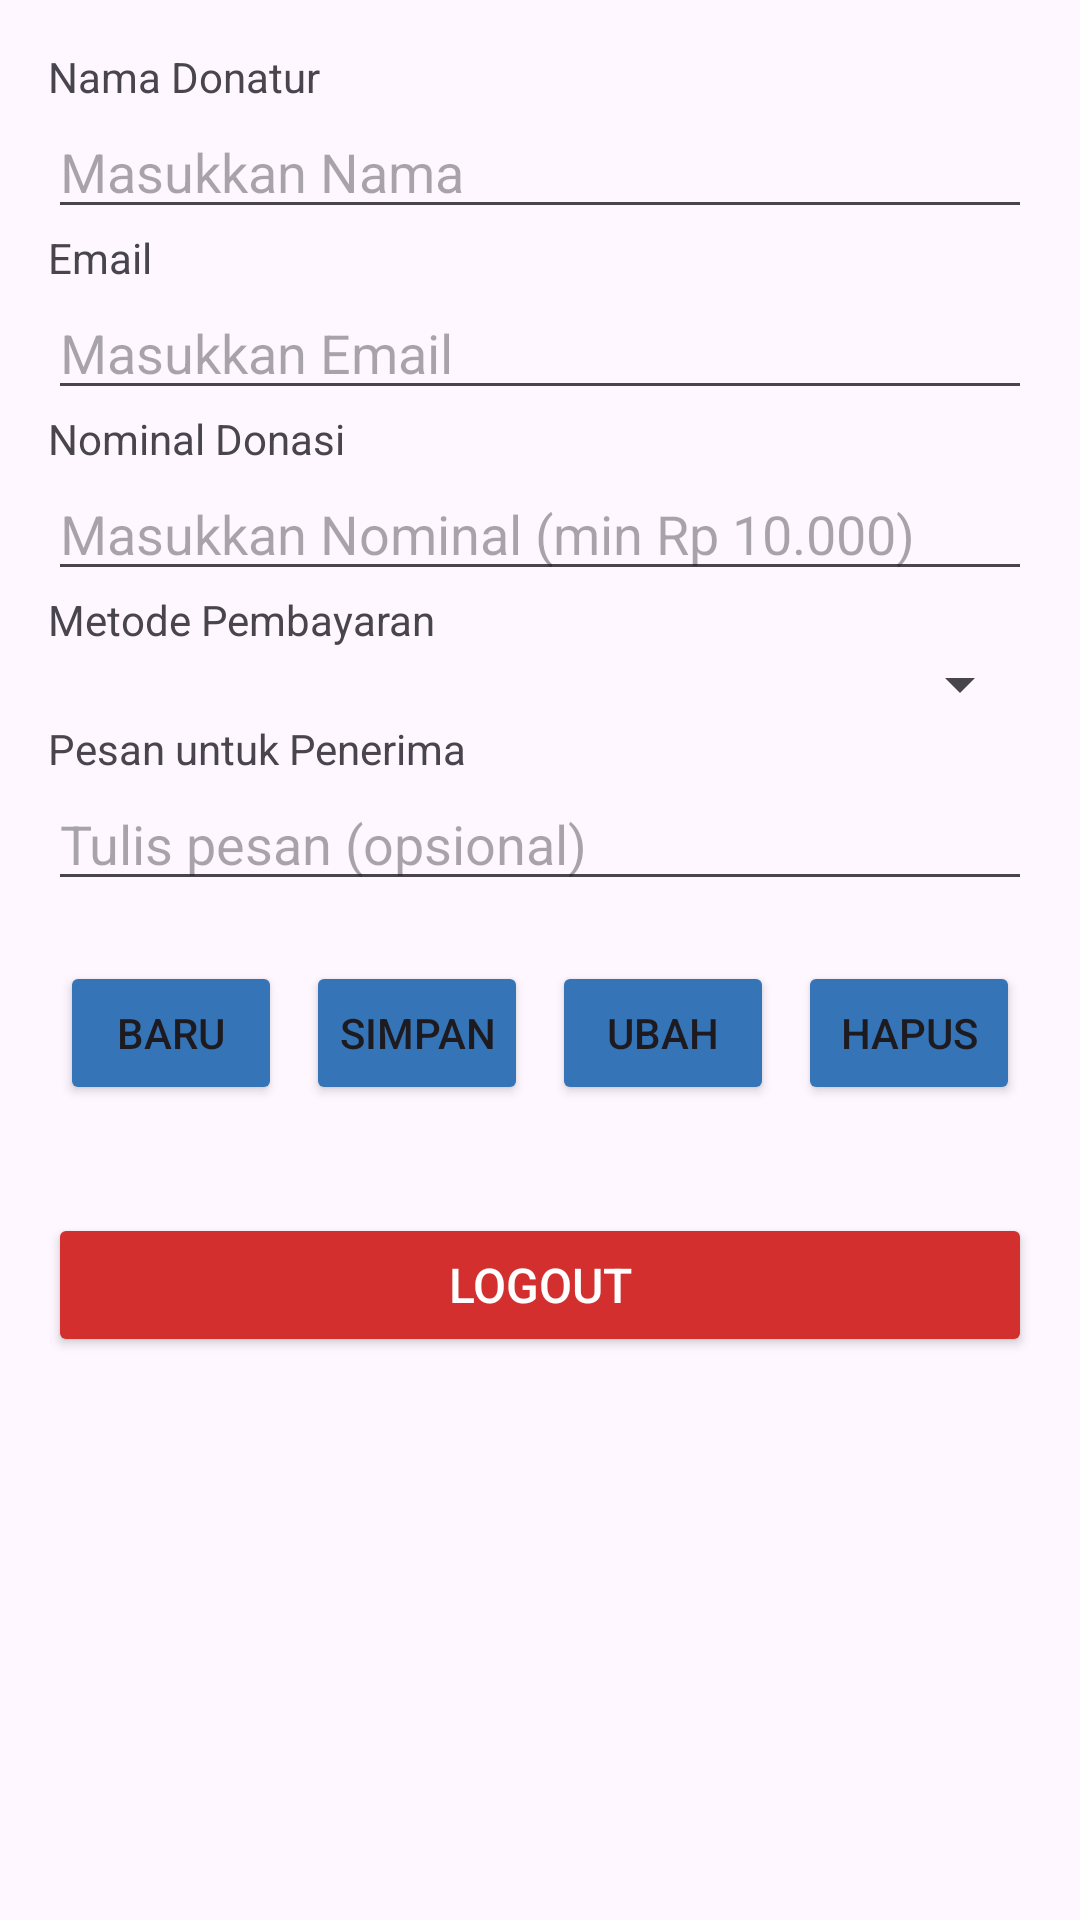

Produce the Android XML layout that renders to this screen, including the resource entries it uses.
<!-- AndroidManifest.xml: application theme Theme.Logincrud -->
<!-- res/layout/activity_main.xml -->
<?xml version="1.0" encoding="utf-8"?>
<LinearLayout
    xmlns:android="http://schemas.android.com/apk/res/android"
    android:layout_width="match_parent"
    android:layout_height="match_parent"
    android:orientation="vertical"
    android:padding="16dp">

    
    <TextView
        android:layout_width="match_parent"
        android:layout_height="wrap_content"
        android:text="Nama Donatur" />
    <EditText
        android:id="@+id/edtNama"
        android:layout_width="match_parent"
        android:layout_height="wrap_content"
        android:hint="Masukkan Nama" />

    
    <TextView
        android:layout_width="match_parent"
        android:layout_height="wrap_content"
        android:text="Email" />
    <EditText
        android:id="@+id/edtEmail"
        android:layout_width="match_parent"
        android:layout_height="wrap_content"
        android:hint="Masukkan Email"
        android:inputType="textEmailAddress" />

    
    <TextView
        android:layout_width="match_parent"
        android:layout_height="wrap_content"
        android:text="Nominal Donasi" />
    <EditText
        android:id="@+id/edtNominal"
        android:layout_width="match_parent"
        android:layout_height="wrap_content"
        android:hint="Masukkan Nominal (min Rp 10.000)"
        android:inputType="numberDecimal" />

    
    <TextView
        android:layout_width="match_parent"
        android:layout_height="wrap_content"
        android:text="Metode Pembayaran" />
    <Spinner
        android:id="@+id/spinnerMetode"
        android:layout_width="match_parent"
        android:layout_height="wrap_content" />

    
    <TextView
        android:layout_width="match_parent"
        android:layout_height="wrap_content"
        android:text="Pesan untuk Penerima" />
    <EditText
        android:id="@+id/edtPesan"
        android:layout_width="match_parent"
        android:layout_height="wrap_content"
        android:hint="Tulis pesan (opsional)"
        android:inputType="textMultiLine" />

    
    <LinearLayout
        android:layout_width="match_parent"
        android:layout_height="wrap_content"
        android:layout_marginTop="16dp"
        android:gravity="center"
        android:orientation="horizontal">

        <Button
            android:id="@+id/btnBaru"
            android:layout_width="0dp"
            android:layout_height="wrap_content"
            android:layout_weight="1"
            android:layout_margin="4dp"
            android:backgroundTint="#3574B7"
            android:text="BARU"
            android:textAllCaps="false"
            android:textSize="14sp"
            android:padding="10dp" />

        <Button
            android:id="@+id/btnSimpan"
            android:layout_width="0dp"
            android:layout_height="wrap_content"
            android:layout_weight="1"
            android:layout_margin="4dp"
            android:backgroundTint="#3574B7"
            android:text="SIMPAN"
            android:textAllCaps="false"
            android:textSize="14sp"
            android:padding="10dp" />

        <Button
            android:id="@+id/btnUbah"
            android:layout_width="0dp"
            android:layout_height="wrap_content"
            android:layout_weight="1"
            android:layout_margin="4dp"
            android:backgroundTint="#3574B7"
            android:text="UBAH"
            android:textAllCaps="false"
            android:textSize="14sp"
            android:padding="10dp" />

        <Button
            android:id="@+id/btnHapus"
            android:layout_width="0dp"
            android:layout_height="wrap_content"
            android:layout_weight="1"
            android:layout_margin="4dp"
            android:backgroundTint="#3574B7"
            android:text="HAPUS"
            android:textAllCaps="false"
            android:textSize="14sp"
            android:padding="10dp" />

    </LinearLayout>

    

    
    <ListView
        android:id="@+id/listDonasi"
        android:layout_width="match_parent"
        android:layout_height="wrap_content"
        android:layout_marginTop="16dp" />

    <Button
        android:id="@+id/btnLogout"
        android:layout_width="match_parent"
        android:layout_height="wrap_content"
        android:layout_marginTop="16dp"
        android:backgroundTint="#D32F2F"
        android:text="LOGOUT"
        android:textAllCaps="false"
        android:textColor="#FFFFFF"
        android:textSize="16sp"
        android:padding="12dp" />

</LinearLayout>
<!-- resources referenced by this layout -->
<resources>
  <style name="Theme.Logincrud" parent="Base.Theme.Logincrud" />
  <style name="Base.Theme.Logincrud" parent="Theme.Material3.Light.NoActionBar">
          
          <item name="android:statusBarColor">@android:color/white</item>
          <item name="android:windowLightStatusBar">true</item>
      </style>
</resources>
